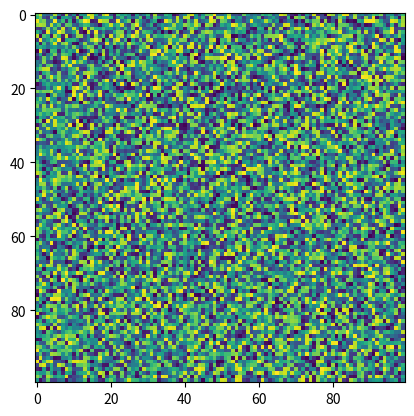

The script that saved this image:
import matplotlib.pyplot as plt
import numpy as np
X = np.random.rand(100, 100)
plt.imshow(X, filterrad=4.0, url=None, cmap='viridis', resample=None, norm=None, filternorm=True, interpolation_stage=None)
